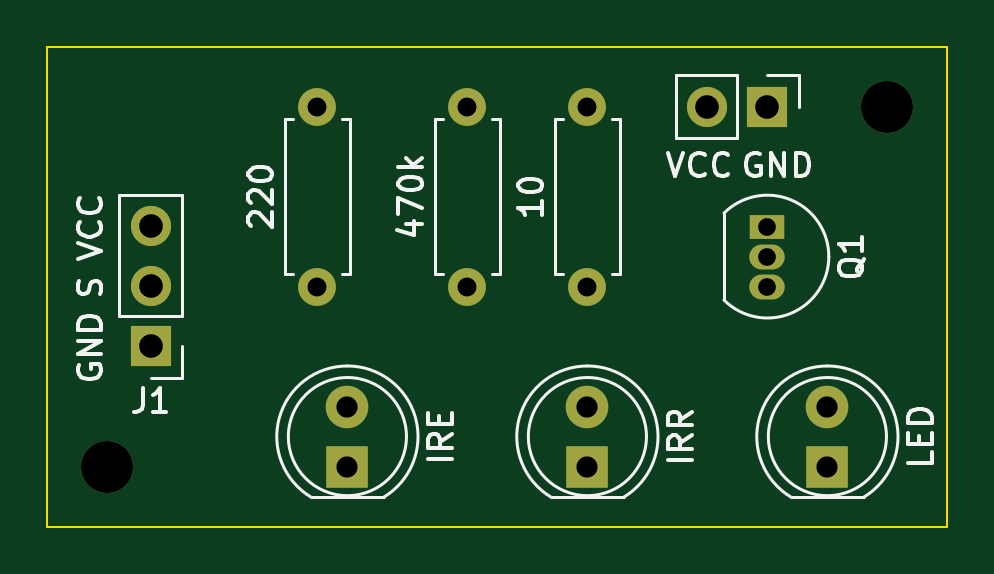
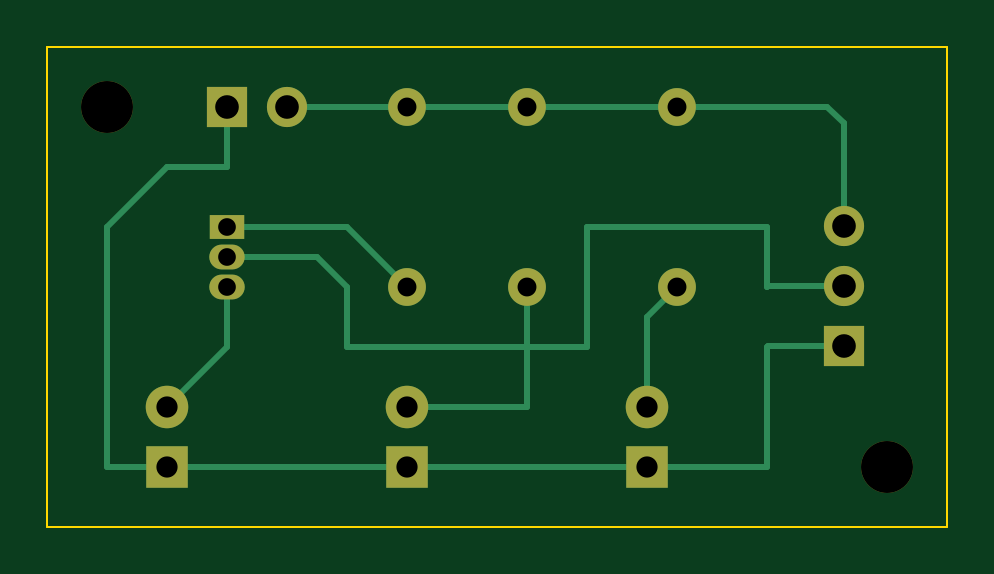
Circuit board: 11 layer files. Board 38.1 x 20.3 mm.
- bottom_copper: light_gate-B_Cu.gbr (4419 bytes)
- bottom_mask: light_gate-B_Mask.gbr (1538 bytes)
- paste: light_gate-B_Paste.gbr (457 bytes)
- bottom_silk: light_gate-B_Silkscreen.gbr (458 bytes)
- outline: light_gate-Edge_Cuts.gbr (691 bytes)
- top_copper: light_gate-F_Cu.gbr (2376 bytes)
- top_mask: light_gate-F_Mask.gbr (1538 bytes)
- paste: light_gate-F_Paste.gbr (457 bytes)
- top_silk: light_gate-F_Silkscreen.gbr (12936 bytes)
- drill: light_gate-NPTH.drl (357 bytes)
- drill: light_gate-PTH.drl (733 bytes)

=== bottom_copper: light_gate-B_Cu.gbr ===
%TF.GenerationSoftware,KiCad,Pcbnew,(6.0.4)*%
%TF.CreationDate,2022-04-19T13:15:10+02:00*%
%TF.ProjectId,light_gate,6c696768-745f-4676-9174-652e6b696361,rev?*%
%TF.SameCoordinates,Original*%
%TF.FileFunction,Copper,L2,Bot*%
%TF.FilePolarity,Positive*%
%FSLAX46Y46*%
G04 Gerber Fmt 4.6, Leading zero omitted, Abs format (unit mm)*
G04 Created by KiCad (PCBNEW (6.0.4)) date 2022-04-19 13:15:10*
%MOMM*%
%LPD*%
G01*
G04 APERTURE LIST*
%TA.AperFunction,ComponentPad*%
%ADD10C,1.600000*%
%TD*%
%TA.AperFunction,ComponentPad*%
%ADD11O,1.600000X1.600000*%
%TD*%
%TA.AperFunction,ComponentPad*%
%ADD12R,1.800000X1.800000*%
%TD*%
%TA.AperFunction,ComponentPad*%
%ADD13C,1.800000*%
%TD*%
%TA.AperFunction,ComponentPad*%
%ADD14R,1.700000X1.700000*%
%TD*%
%TA.AperFunction,ComponentPad*%
%ADD15O,1.700000X1.700000*%
%TD*%
%TA.AperFunction,ComponentPad*%
%ADD16R,1.500000X1.050000*%
%TD*%
%TA.AperFunction,ComponentPad*%
%ADD17O,1.500000X1.050000*%
%TD*%
%TA.AperFunction,Conductor*%
%ADD18C,0.250000*%
%TD*%
G04 APERTURE END LIST*
D10*
%TO.P,R1,1*%
%TO.N,Net-(J1-Pad3)*%
X125730000Y-93980000D03*
D11*
%TO.P,R1,2*%
%TO.N,Net-(D1-Pad2)*%
X125730000Y-101600000D03*
%TD*%
D12*
%TO.P,D1,1,K*%
%TO.N,Net-(D1-Pad1)*%
X127000000Y-109220000D03*
D13*
%TO.P,D1,2,A*%
%TO.N,Net-(D1-Pad2)*%
X127000000Y-106680000D03*
%TD*%
D14*
%TO.P,J1,1,Pin_1*%
%TO.N,Net-(D1-Pad1)*%
X118675000Y-104125000D03*
D15*
%TO.P,J1,2,Pin_2*%
%TO.N,Net-(D2-Pad2)*%
X118675000Y-101585000D03*
%TO.P,J1,3,Pin_3*%
%TO.N,Net-(J1-Pad3)*%
X118675000Y-99045000D03*
%TD*%
D10*
%TO.P,R2,1*%
%TO.N,Net-(J1-Pad3)*%
X132080000Y-93980000D03*
D11*
%TO.P,R2,2*%
%TO.N,Net-(D2-Pad2)*%
X132080000Y-101600000D03*
%TD*%
D14*
%TO.P,J2,1,Pin_1*%
%TO.N,Net-(D1-Pad1)*%
X144780000Y-93980000D03*
D15*
%TO.P,J2,2,Pin_2*%
%TO.N,Net-(J1-Pad3)*%
X142240000Y-93980000D03*
%TD*%
D16*
%TO.P,Q1,1,C*%
%TO.N,Net-(Q1-Pad1)*%
X144780000Y-99060000D03*
D17*
%TO.P,Q1,2,B*%
%TO.N,Net-(D2-Pad2)*%
X144780000Y-100330000D03*
%TO.P,Q1,3,E*%
%TO.N,Net-(D3-Pad2)*%
X144780000Y-101600000D03*
%TD*%
D12*
%TO.P,D2,1,K*%
%TO.N,Net-(D1-Pad1)*%
X137160000Y-109220000D03*
D13*
%TO.P,D2,2,A*%
%TO.N,Net-(D2-Pad2)*%
X137160000Y-106680000D03*
%TD*%
D12*
%TO.P,D3,1,K*%
%TO.N,Net-(D1-Pad1)*%
X147320000Y-109220000D03*
D13*
%TO.P,D3,2,A*%
%TO.N,Net-(D3-Pad2)*%
X147320000Y-106680000D03*
%TD*%
D10*
%TO.P,R3,1*%
%TO.N,Net-(J1-Pad3)*%
X137160000Y-93980000D03*
D11*
%TO.P,R3,2*%
%TO.N,Net-(Q1-Pad1)*%
X137160000Y-101600000D03*
%TD*%
D18*
%TO.N,Net-(D1-Pad1)*%
X149860000Y-109220000D02*
X147320000Y-109220000D01*
X147320000Y-109220000D02*
X137160000Y-109220000D01*
X121920000Y-109220000D02*
X127000000Y-109220000D01*
X121905000Y-104125000D02*
X121920000Y-104140000D01*
X147320000Y-96520000D02*
X149860000Y-99060000D01*
X121920000Y-104140000D02*
X121920000Y-109220000D01*
X127000000Y-109220000D02*
X137160000Y-109220000D01*
X144780000Y-96520000D02*
X147320000Y-96520000D01*
X144780000Y-93980000D02*
X144780000Y-96520000D01*
X118675000Y-104125000D02*
X121905000Y-104125000D01*
X149860000Y-101600000D02*
X149860000Y-109220000D01*
X149860000Y-99060000D02*
X149860000Y-101600000D01*
%TO.N,Net-(D1-Pad2)*%
X125730000Y-101600000D02*
X127000000Y-102870000D01*
X127000000Y-102870000D02*
X127000000Y-106680000D01*
%TO.N,Net-(D2-Pad2)*%
X134620000Y-104140000D02*
X129540000Y-104140000D01*
X132080000Y-101600000D02*
X132080000Y-106680000D01*
X140970000Y-100330000D02*
X144780000Y-100330000D01*
X121920000Y-101600000D02*
X121905000Y-101585000D01*
X139700000Y-101600000D02*
X140970000Y-100330000D01*
X139700000Y-104140000D02*
X139700000Y-101600000D01*
X121920000Y-99060000D02*
X121920000Y-101600000D01*
X129540000Y-99060000D02*
X121920000Y-99060000D01*
X129540000Y-104140000D02*
X129540000Y-99060000D01*
X132080000Y-106680000D02*
X137160000Y-106680000D01*
X134620000Y-104140000D02*
X139700000Y-104140000D01*
X121905000Y-101585000D02*
X118675000Y-101585000D01*
%TO.N,Net-(J1-Pad3)*%
X132080000Y-93980000D02*
X137160000Y-93980000D01*
X119380000Y-93980000D02*
X125730000Y-93980000D01*
X118675000Y-94685000D02*
X119380000Y-93980000D01*
X125730000Y-93980000D02*
X132080000Y-93980000D01*
X142240000Y-93980000D02*
X137160000Y-93980000D01*
X118675000Y-99045000D02*
X118675000Y-94685000D01*
%TO.N,Net-(Q1-Pad1)*%
X137160000Y-101600000D02*
X139700000Y-99060000D01*
X139700000Y-99060000D02*
X144780000Y-99060000D01*
%TO.N,Net-(D3-Pad2)*%
X144780000Y-104140000D02*
X147320000Y-106680000D01*
X144780000Y-101600000D02*
X144780000Y-104140000D01*
%TD*%
M02*

=== bottom_mask: light_gate-B_Mask.gbr ===
%TF.GenerationSoftware,KiCad,Pcbnew,(6.0.4)*%
%TF.CreationDate,2022-04-19T13:15:10+02:00*%
%TF.ProjectId,light_gate,6c696768-745f-4676-9174-652e6b696361,rev?*%
%TF.SameCoordinates,Original*%
%TF.FileFunction,Soldermask,Bot*%
%TF.FilePolarity,Negative*%
%FSLAX46Y46*%
G04 Gerber Fmt 4.6, Leading zero omitted, Abs format (unit mm)*
G04 Created by KiCad (PCBNEW (6.0.4)) date 2022-04-19 13:15:10*
%MOMM*%
%LPD*%
G01*
G04 APERTURE LIST*
%ADD10C,1.600000*%
%ADD11O,1.600000X1.600000*%
%ADD12R,1.800000X1.800000*%
%ADD13C,1.800000*%
%ADD14R,1.700000X1.700000*%
%ADD15O,1.700000X1.700000*%
%ADD16R,1.500000X1.050000*%
%ADD17O,1.500000X1.050000*%
%ADD18C,2.200000*%
G04 APERTURE END LIST*
D10*
%TO.C,R1*%
X125730000Y-93980000D03*
D11*
X125730000Y-101600000D03*
%TD*%
D12*
%TO.C,D1*%
X127000000Y-109220000D03*
D13*
X127000000Y-106680000D03*
%TD*%
D14*
%TO.C,J1*%
X118675000Y-104125000D03*
D15*
X118675000Y-101585000D03*
X118675000Y-99045000D03*
%TD*%
D10*
%TO.C,R2*%
X132080000Y-93980000D03*
D11*
X132080000Y-101600000D03*
%TD*%
D14*
%TO.C,J2*%
X144780000Y-93980000D03*
D15*
X142240000Y-93980000D03*
%TD*%
D16*
%TO.C,Q1*%
X144780000Y-99060000D03*
D17*
X144780000Y-100330000D03*
X144780000Y-101600000D03*
%TD*%
D12*
%TO.C,D2*%
X137160000Y-109220000D03*
D13*
X137160000Y-106680000D03*
%TD*%
D18*
%TO.C,H1*%
X149860000Y-93980000D03*
%TD*%
D12*
%TO.C,D3*%
X147320000Y-109220000D03*
D13*
X147320000Y-106680000D03*
%TD*%
D10*
%TO.C,R3*%
X137160000Y-93980000D03*
D11*
X137160000Y-101600000D03*
%TD*%
D18*
%TO.C,H2*%
X116840000Y-109220000D03*
%TD*%
M02*

=== paste: light_gate-B_Paste.gbr ===
%TF.GenerationSoftware,KiCad,Pcbnew,(6.0.4)*%
%TF.CreationDate,2022-04-19T13:15:10+02:00*%
%TF.ProjectId,light_gate,6c696768-745f-4676-9174-652e6b696361,rev?*%
%TF.SameCoordinates,Original*%
%TF.FileFunction,Paste,Bot*%
%TF.FilePolarity,Positive*%
%FSLAX46Y46*%
G04 Gerber Fmt 4.6, Leading zero omitted, Abs format (unit mm)*
G04 Created by KiCad (PCBNEW (6.0.4)) date 2022-04-19 13:15:10*
%MOMM*%
%LPD*%
G01*
G04 APERTURE LIST*
G04 APERTURE END LIST*
M02*

=== bottom_silk: light_gate-B_Silkscreen.gbr ===
%TF.GenerationSoftware,KiCad,Pcbnew,(6.0.4)*%
%TF.CreationDate,2022-04-19T13:15:10+02:00*%
%TF.ProjectId,light_gate,6c696768-745f-4676-9174-652e6b696361,rev?*%
%TF.SameCoordinates,Original*%
%TF.FileFunction,Legend,Bot*%
%TF.FilePolarity,Positive*%
%FSLAX46Y46*%
G04 Gerber Fmt 4.6, Leading zero omitted, Abs format (unit mm)*
G04 Created by KiCad (PCBNEW (6.0.4)) date 2022-04-19 13:15:10*
%MOMM*%
%LPD*%
G01*
G04 APERTURE LIST*
G04 APERTURE END LIST*
M02*

=== outline: light_gate-Edge_Cuts.gbr ===
%TF.GenerationSoftware,KiCad,Pcbnew,(6.0.4)*%
%TF.CreationDate,2022-04-19T13:15:10+02:00*%
%TF.ProjectId,light_gate,6c696768-745f-4676-9174-652e6b696361,rev?*%
%TF.SameCoordinates,Original*%
%TF.FileFunction,Profile,NP*%
%FSLAX46Y46*%
G04 Gerber Fmt 4.6, Leading zero omitted, Abs format (unit mm)*
G04 Created by KiCad (PCBNEW (6.0.4)) date 2022-04-19 13:15:10*
%MOMM*%
%LPD*%
G01*
G04 APERTURE LIST*
%TA.AperFunction,Profile*%
%ADD10C,0.100000*%
%TD*%
G04 APERTURE END LIST*
D10*
X152400000Y-111760000D02*
X152400000Y-91440000D01*
X152400000Y-91440000D02*
X114300000Y-91440000D01*
X114300000Y-91440000D02*
X114300000Y-111760000D01*
X114300000Y-111760000D02*
X152400000Y-111760000D01*
M02*

=== top_copper: light_gate-F_Cu.gbr ===
%TF.GenerationSoftware,KiCad,Pcbnew,(6.0.4)*%
%TF.CreationDate,2022-04-19T13:15:10+02:00*%
%TF.ProjectId,light_gate,6c696768-745f-4676-9174-652e6b696361,rev?*%
%TF.SameCoordinates,Original*%
%TF.FileFunction,Copper,L1,Top*%
%TF.FilePolarity,Positive*%
%FSLAX46Y46*%
G04 Gerber Fmt 4.6, Leading zero omitted, Abs format (unit mm)*
G04 Created by KiCad (PCBNEW (6.0.4)) date 2022-04-19 13:15:10*
%MOMM*%
%LPD*%
G01*
G04 APERTURE LIST*
%TA.AperFunction,ComponentPad*%
%ADD10C,1.600000*%
%TD*%
%TA.AperFunction,ComponentPad*%
%ADD11O,1.600000X1.600000*%
%TD*%
%TA.AperFunction,ComponentPad*%
%ADD12R,1.800000X1.800000*%
%TD*%
%TA.AperFunction,ComponentPad*%
%ADD13C,1.800000*%
%TD*%
%TA.AperFunction,ComponentPad*%
%ADD14R,1.700000X1.700000*%
%TD*%
%TA.AperFunction,ComponentPad*%
%ADD15O,1.700000X1.700000*%
%TD*%
%TA.AperFunction,ComponentPad*%
%ADD16R,1.500000X1.050000*%
%TD*%
%TA.AperFunction,ComponentPad*%
%ADD17O,1.500000X1.050000*%
%TD*%
G04 APERTURE END LIST*
D10*
%TO.P,R1,1*%
%TO.N,Net-(J1-Pad3)*%
X125730000Y-93980000D03*
D11*
%TO.P,R1,2*%
%TO.N,Net-(D1-Pad2)*%
X125730000Y-101600000D03*
%TD*%
D12*
%TO.P,D1,1,K*%
%TO.N,Net-(D1-Pad1)*%
X127000000Y-109220000D03*
D13*
%TO.P,D1,2,A*%
%TO.N,Net-(D1-Pad2)*%
X127000000Y-106680000D03*
%TD*%
D14*
%TO.P,J1,1,Pin_1*%
%TO.N,Net-(D1-Pad1)*%
X118675000Y-104125000D03*
D15*
%TO.P,J1,2,Pin_2*%
%TO.N,Net-(D2-Pad2)*%
X118675000Y-101585000D03*
%TO.P,J1,3,Pin_3*%
%TO.N,Net-(J1-Pad3)*%
X118675000Y-99045000D03*
%TD*%
D10*
%TO.P,R2,1*%
%TO.N,Net-(J1-Pad3)*%
X132080000Y-93980000D03*
D11*
%TO.P,R2,2*%
%TO.N,Net-(D2-Pad2)*%
X132080000Y-101600000D03*
%TD*%
D14*
%TO.P,J2,1,Pin_1*%
%TO.N,Net-(D1-Pad1)*%
X144780000Y-93980000D03*
D15*
%TO.P,J2,2,Pin_2*%
%TO.N,Net-(J1-Pad3)*%
X142240000Y-93980000D03*
%TD*%
D16*
%TO.P,Q1,1,C*%
%TO.N,Net-(Q1-Pad1)*%
X144780000Y-99060000D03*
D17*
%TO.P,Q1,2,B*%
%TO.N,Net-(D2-Pad2)*%
X144780000Y-100330000D03*
%TO.P,Q1,3,E*%
%TO.N,Net-(D3-Pad2)*%
X144780000Y-101600000D03*
%TD*%
D12*
%TO.P,D2,1,K*%
%TO.N,Net-(D1-Pad1)*%
X137160000Y-109220000D03*
D13*
%TO.P,D2,2,A*%
%TO.N,Net-(D2-Pad2)*%
X137160000Y-106680000D03*
%TD*%
D12*
%TO.P,D3,1,K*%
%TO.N,Net-(D1-Pad1)*%
X147320000Y-109220000D03*
D13*
%TO.P,D3,2,A*%
%TO.N,Net-(D3-Pad2)*%
X147320000Y-106680000D03*
%TD*%
D10*
%TO.P,R3,1*%
%TO.N,Net-(J1-Pad3)*%
X137160000Y-93980000D03*
D11*
%TO.P,R3,2*%
%TO.N,Net-(Q1-Pad1)*%
X137160000Y-101600000D03*
%TD*%
M02*

=== top_mask: light_gate-F_Mask.gbr ===
%TF.GenerationSoftware,KiCad,Pcbnew,(6.0.4)*%
%TF.CreationDate,2022-04-19T13:15:10+02:00*%
%TF.ProjectId,light_gate,6c696768-745f-4676-9174-652e6b696361,rev?*%
%TF.SameCoordinates,Original*%
%TF.FileFunction,Soldermask,Top*%
%TF.FilePolarity,Negative*%
%FSLAX46Y46*%
G04 Gerber Fmt 4.6, Leading zero omitted, Abs format (unit mm)*
G04 Created by KiCad (PCBNEW (6.0.4)) date 2022-04-19 13:15:10*
%MOMM*%
%LPD*%
G01*
G04 APERTURE LIST*
%ADD10C,1.600000*%
%ADD11O,1.600000X1.600000*%
%ADD12R,1.800000X1.800000*%
%ADD13C,1.800000*%
%ADD14R,1.700000X1.700000*%
%ADD15O,1.700000X1.700000*%
%ADD16R,1.500000X1.050000*%
%ADD17O,1.500000X1.050000*%
%ADD18C,2.200000*%
G04 APERTURE END LIST*
D10*
%TO.C,R1*%
X125730000Y-93980000D03*
D11*
X125730000Y-101600000D03*
%TD*%
D12*
%TO.C,D1*%
X127000000Y-109220000D03*
D13*
X127000000Y-106680000D03*
%TD*%
D14*
%TO.C,J1*%
X118675000Y-104125000D03*
D15*
X118675000Y-101585000D03*
X118675000Y-99045000D03*
%TD*%
D10*
%TO.C,R2*%
X132080000Y-93980000D03*
D11*
X132080000Y-101600000D03*
%TD*%
D14*
%TO.C,J2*%
X144780000Y-93980000D03*
D15*
X142240000Y-93980000D03*
%TD*%
D16*
%TO.C,Q1*%
X144780000Y-99060000D03*
D17*
X144780000Y-100330000D03*
X144780000Y-101600000D03*
%TD*%
D12*
%TO.C,D2*%
X137160000Y-109220000D03*
D13*
X137160000Y-106680000D03*
%TD*%
D18*
%TO.C,H1*%
X149860000Y-93980000D03*
%TD*%
D12*
%TO.C,D3*%
X147320000Y-109220000D03*
D13*
X147320000Y-106680000D03*
%TD*%
D10*
%TO.C,R3*%
X137160000Y-93980000D03*
D11*
X137160000Y-101600000D03*
%TD*%
D18*
%TO.C,H2*%
X116840000Y-109220000D03*
%TD*%
M02*

=== paste: light_gate-F_Paste.gbr ===
%TF.GenerationSoftware,KiCad,Pcbnew,(6.0.4)*%
%TF.CreationDate,2022-04-19T13:15:10+02:00*%
%TF.ProjectId,light_gate,6c696768-745f-4676-9174-652e6b696361,rev?*%
%TF.SameCoordinates,Original*%
%TF.FileFunction,Paste,Top*%
%TF.FilePolarity,Positive*%
%FSLAX46Y46*%
G04 Gerber Fmt 4.6, Leading zero omitted, Abs format (unit mm)*
G04 Created by KiCad (PCBNEW (6.0.4)) date 2022-04-19 13:15:10*
%MOMM*%
%LPD*%
G01*
G04 APERTURE LIST*
G04 APERTURE END LIST*
M02*

=== top_silk: light_gate-F_Silkscreen.gbr (12936 bytes, source omitted) ===
=== drill: light_gate-NPTH.drl ===
M48
; DRILL file {KiCad (6.0.4)} date Tue Apr 19 13:15:16 2022
; FORMAT={-:-/ absolute / inch / decimal}
; #@! TF.CreationDate,2022-04-19T13:15:16+02:00
; #@! TF.GenerationSoftware,Kicad,Pcbnew,(6.0.4)
; #@! TF.FileFunction,NonPlated,1,2,NPTH
FMAT,2
INCH
; #@! TA.AperFunction,NonPlated,NPTH,ComponentDrill
T1C0.0866
%
G90
G05
T1
X4.6Y-4.3
X5.9Y-3.7
T0
M30

=== drill: light_gate-PTH.drl ===
M48
; DRILL file {KiCad (6.0.4)} date Tue Apr 19 13:15:16 2022
; FORMAT={-:-/ absolute / inch / decimal}
; #@! TF.CreationDate,2022-04-19T13:15:16+02:00
; #@! TF.GenerationSoftware,Kicad,Pcbnew,(6.0.4)
; #@! TF.FileFunction,Plated,1,2,PTH
FMAT,2
INCH
; #@! TA.AperFunction,Plated,PTH,ComponentDrill
T1C0.0295
; #@! TA.AperFunction,Plated,PTH,ComponentDrill
T2C0.0315
; #@! TA.AperFunction,Plated,PTH,ComponentDrill
T3C0.0354
; #@! TA.AperFunction,Plated,PTH,ComponentDrill
T4C0.0394
%
G90
G05
T1
X5.7Y-3.9
X5.7Y-3.95
X5.7Y-4.0
T2
X4.95Y-3.7
X4.95Y-4.0
X5.2Y-3.7
X5.2Y-4.0
X5.4Y-3.7
X5.4Y-4.0
T3
X5.0Y-4.2
X5.0Y-4.3
X5.4Y-4.2
X5.4Y-4.3
X5.8Y-4.2
X5.8Y-4.3
T4
X4.6722Y-3.8994
X4.6722Y-3.9994
X4.6722Y-4.0994
X5.6Y-3.7
X5.7Y-3.7
T0
M30

